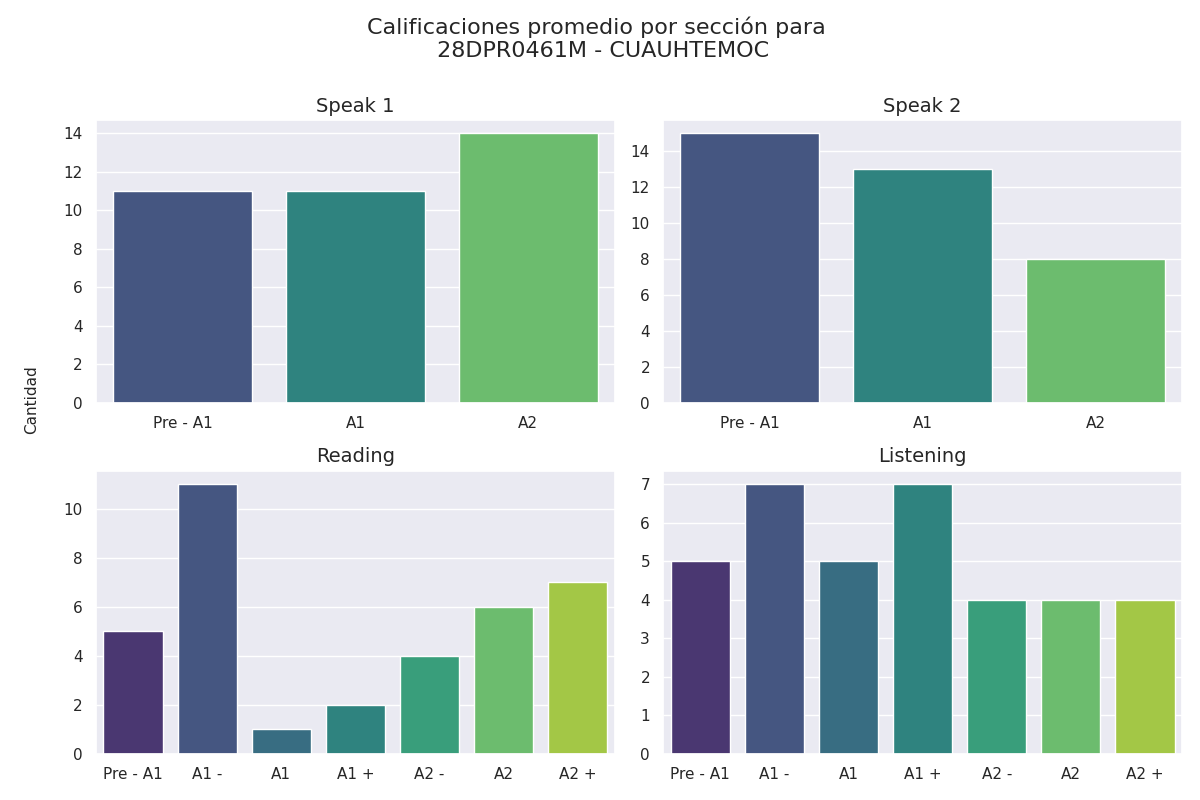

Source data for this figure (header and first rows):
seccion, calificacion, cantidad
speak 1, Pre - A1, 11
speak 1, A1, 11
speak 1, A2, 14
speak 2, Pre - A1, 15
speak 2, A1, 13
speak 2, A2, 8
reading, Pre - A1, 5
reading, A1 -, 11
reading, A1, 1
reading, A1 +, 2
reading, A2 -, 4
reading, A2, 6
reading, A2 +, 7
listening, Pre - A1, 5
listening, A1 -, 7
listening, A1, 5
listening, A1 +, 7
listening, A2 -, 4
listening, A2, 4
listening, A2 +, 4
